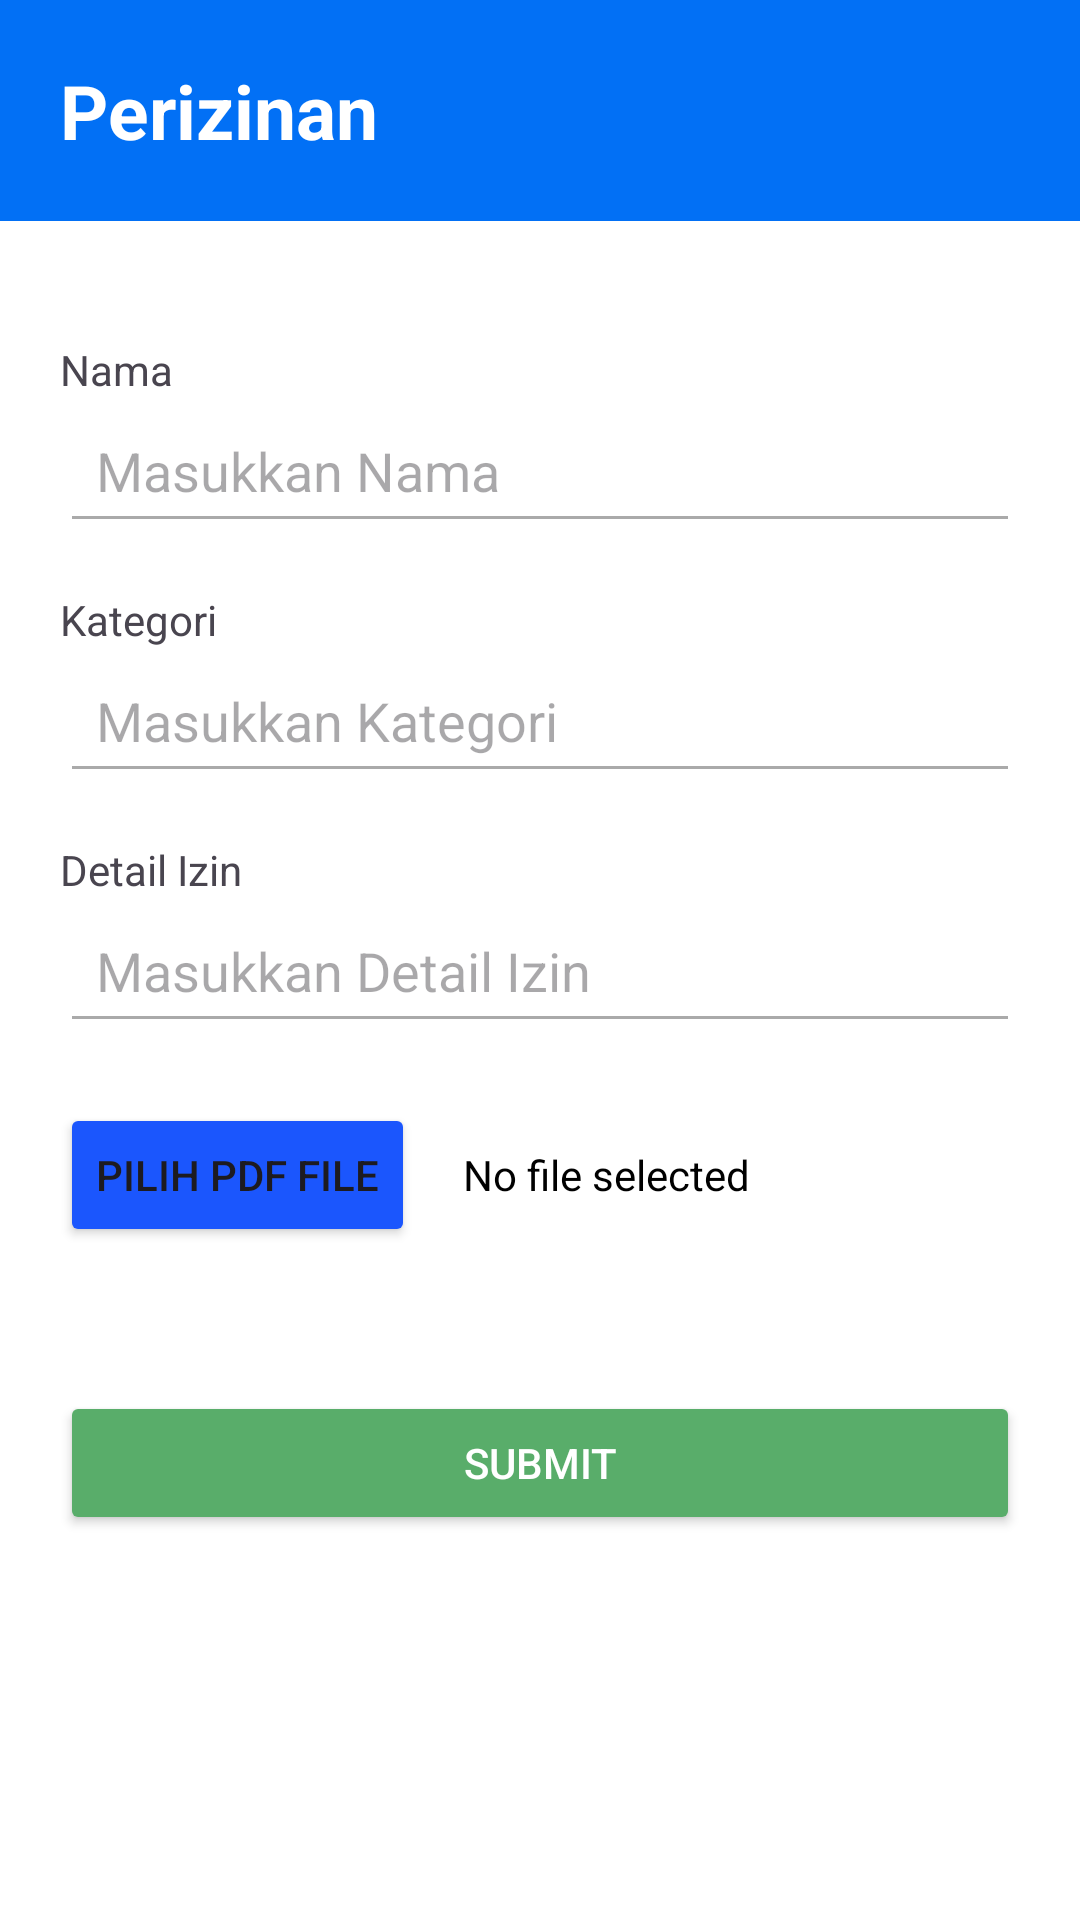

Reconstruct the res/layout file that produces this screen, plus the resources it refers to.
<!-- AndroidManifest.xml: application theme Theme.Absensi -->
<!-- res/layout/fragment_izin.xml -->
<?xml version="1.0" encoding="utf-8"?>
<androidx.constraintlayout.widget.ConstraintLayout
    xmlns:android="http://schemas.android.com/apk/res/android"
    xmlns:app="http://schemas.android.com/apk/res-auto"
    xmlns:tools="http://schemas.android.com/tools"
    android:layout_width="match_parent"
    android:layout_height="match_parent"
    android:background="@android:color/white"
    tools:context=".PerizinanActivity">

    

    <LinearLayout
        android:id="@+id/linearLayout"
        android:layout_width="match_parent"
        android:layout_height="wrap_content"
        android:background="#0270f5"
        app:layout_constraintEnd_toEndOf="parent"
        app:layout_constraintStart_toStartOf="parent"
        app:layout_constraintTop_toTopOf="parent">

        <TextView
            android:layout_width="wrap_content"
            android:layout_height="wrap_content"
            android:layout_margin="20dp"
            android:text="Perizinan"
            android:textColor="@color/white"
            android:textSize="25dp"
            android:textStyle="bold" />

    </LinearLayout>


    <TextView
        android:id="@+id/tvNameLabel"
        android:layout_width="wrap_content"
        android:layout_height="wrap_content"
        android:layout_marginStart="20dp"
        android:layout_marginTop="40dp"
        android:text="@string/nama"
        app:layout_constraintStart_toStartOf="parent"
        app:layout_constraintTop_toBottomOf="@+id/linearLayout" />

    <EditText
        android:id="@+id/etName"
        android:layout_width="0dp"
        android:layout_height="wrap_content"
        android:minHeight="48dp"
        android:textColor="@android:color/black"
        android:hint="@string/masukkan_nama"
        android:backgroundTint="@android:color/darker_gray"
        android:inputType="textPersonName"
        android:autofillHints="name"
        android:padding="12dp"
        android:enabled="false"
        android:focusable="false"
        android:clickable="false"
        app:layout_constraintStart_toStartOf="parent"
        app:layout_constraintEnd_toEndOf="parent"
        android:layout_marginStart="20dp"
        android:layout_marginEnd="20dp"
        app:layout_constraintTop_toBottomOf="@id/tvNameLabel" />

    

    <TextView
        android:id="@+id/tvCategoryLabel"
        android:layout_width="wrap_content"
        android:layout_height="wrap_content"
        android:layout_marginStart="20dp"
        android:layout_marginTop="16dp"
        android:text="@string/kategori"
        app:layout_constraintStart_toStartOf="parent"
        app:layout_constraintTop_toBottomOf="@id/etName" />

    <EditText
        android:id="@+id/etCategory"
        android:layout_width="0dp"
        android:layout_height="wrap_content"
        android:minHeight="48dp"
        android:textColor="@android:color/black"
        android:hint="@string/masukkan_kategori"
        android:backgroundTint="@android:color/darker_gray"
        android:inputType="text"
        android:autofillHints="username"
        android:padding="12dp"
        android:enabled="false"
        android:focusable="false"
        android:clickable="false"
        app:layout_constraintStart_toStartOf="parent"
        app:layout_constraintEnd_toEndOf="parent"
        android:layout_marginStart="20dp"
        android:layout_marginEnd="20dp"
        app:layout_constraintTop_toBottomOf="@id/tvCategoryLabel" />

    

    <TextView
        android:id="@+id/tvReasonLabel"
        android:layout_width="wrap_content"
        android:layout_height="wrap_content"
        android:layout_marginStart="20dp"
        android:layout_marginTop="16dp"
        android:text="@string/alasan_izin"
        app:layout_constraintStart_toStartOf="parent"
        app:layout_constraintTop_toBottomOf="@id/etCategory" />

    <EditText
        android:id="@+id/etReason"
        android:layout_width="0dp"
        android:layout_height="wrap_content"
        android:autofillHints=""
        android:minHeight="48dp"
        android:textColor="@android:color/black"
        android:hint="@string/masukkan_alasan"
        android:backgroundTint="@android:color/darker_gray"
        android:inputType="textMultiLine"
        android:padding="12dp"
        app:layout_constraintStart_toStartOf="parent"
        app:layout_constraintEnd_toEndOf="parent"
        android:layout_marginStart="20dp"
        android:layout_marginEnd="20dp"
        app:layout_constraintTop_toBottomOf="@id/tvReasonLabel" />

    

    <Button
        android:id="@+id/btnSelectFile"
        android:layout_width="wrap_content"
        android:layout_height="wrap_content"
        android:layout_marginStart="20dp"
        android:layout_marginTop="20dp"
        android:backgroundTint="@color/selectfile"
        android:text="@string/pilih_pdf_file"
        app:layout_constraintStart_toStartOf="parent"
        app:layout_constraintTop_toBottomOf="@id/etReason" />

    <TextView
        android:id="@+id/tvFileName"
        android:layout_width="0dp"
        android:layout_height="wrap_content"
        android:text="@string/no_file_selected"
        android:textColor="@android:color/black"
        android:layout_marginStart="16dp"
        android:layout_marginEnd="8dp"
        app:layout_constraintStart_toEndOf="@id/btnSelectFile"
        app:layout_constraintEnd_toEndOf="parent"
        app:layout_constraintBaseline_toBaselineOf="@id/btnSelectFile" />

    
    <Button
        android:id="@+id/btnSubmit"
        android:layout_width="0dp"
        android:layout_height="wrap_content"
        android:layout_marginStart="20dp"
        android:layout_marginTop="48dp"
        android:layout_marginEnd="20dp"
        android:backgroundTint="@color/submit"
        android:text="@string/submit"
        android:textColor="@android:color/white"
        app:layout_constraintEnd_toEndOf="parent"
        app:layout_constraintHorizontal_bias="1.0"
        app:layout_constraintStart_toStartOf="parent"
        app:layout_constraintTop_toBottomOf="@id/btnSelectFile" />
</androidx.constraintlayout.widget.ConstraintLayout>
<!-- resources referenced by this layout -->
<resources>
  <color name="selectfile">#1B56FD</color>
  <color name="submit">#59AD6A</color>
  <color name="white">#FFFFFFFF</color>
  <string name="alasan_izin">Detail Izin</string>
  <string name="kategori">Kategori</string>
  <string name="masukkan_alasan">Masukkan Detail Izin</string>
  <string name="masukkan_kategori">Masukkan Kategori</string>
  <string name="masukkan_nama">Masukkan Nama</string>
  <string name="nama">Nama</string>
  <string name="no_file_selected">No file selected</string>
  <string name="pilih_pdf_file">Pilih PDF File</string>
  <string name="submit">Submit</string>
  <style name="Theme.Absensi" parent="Base.Theme.Absensi" />
  <style name="Base.Theme.Absensi" parent="Theme.Material3.Light.NoActionBar">
          
          
      </style>
</resources>
